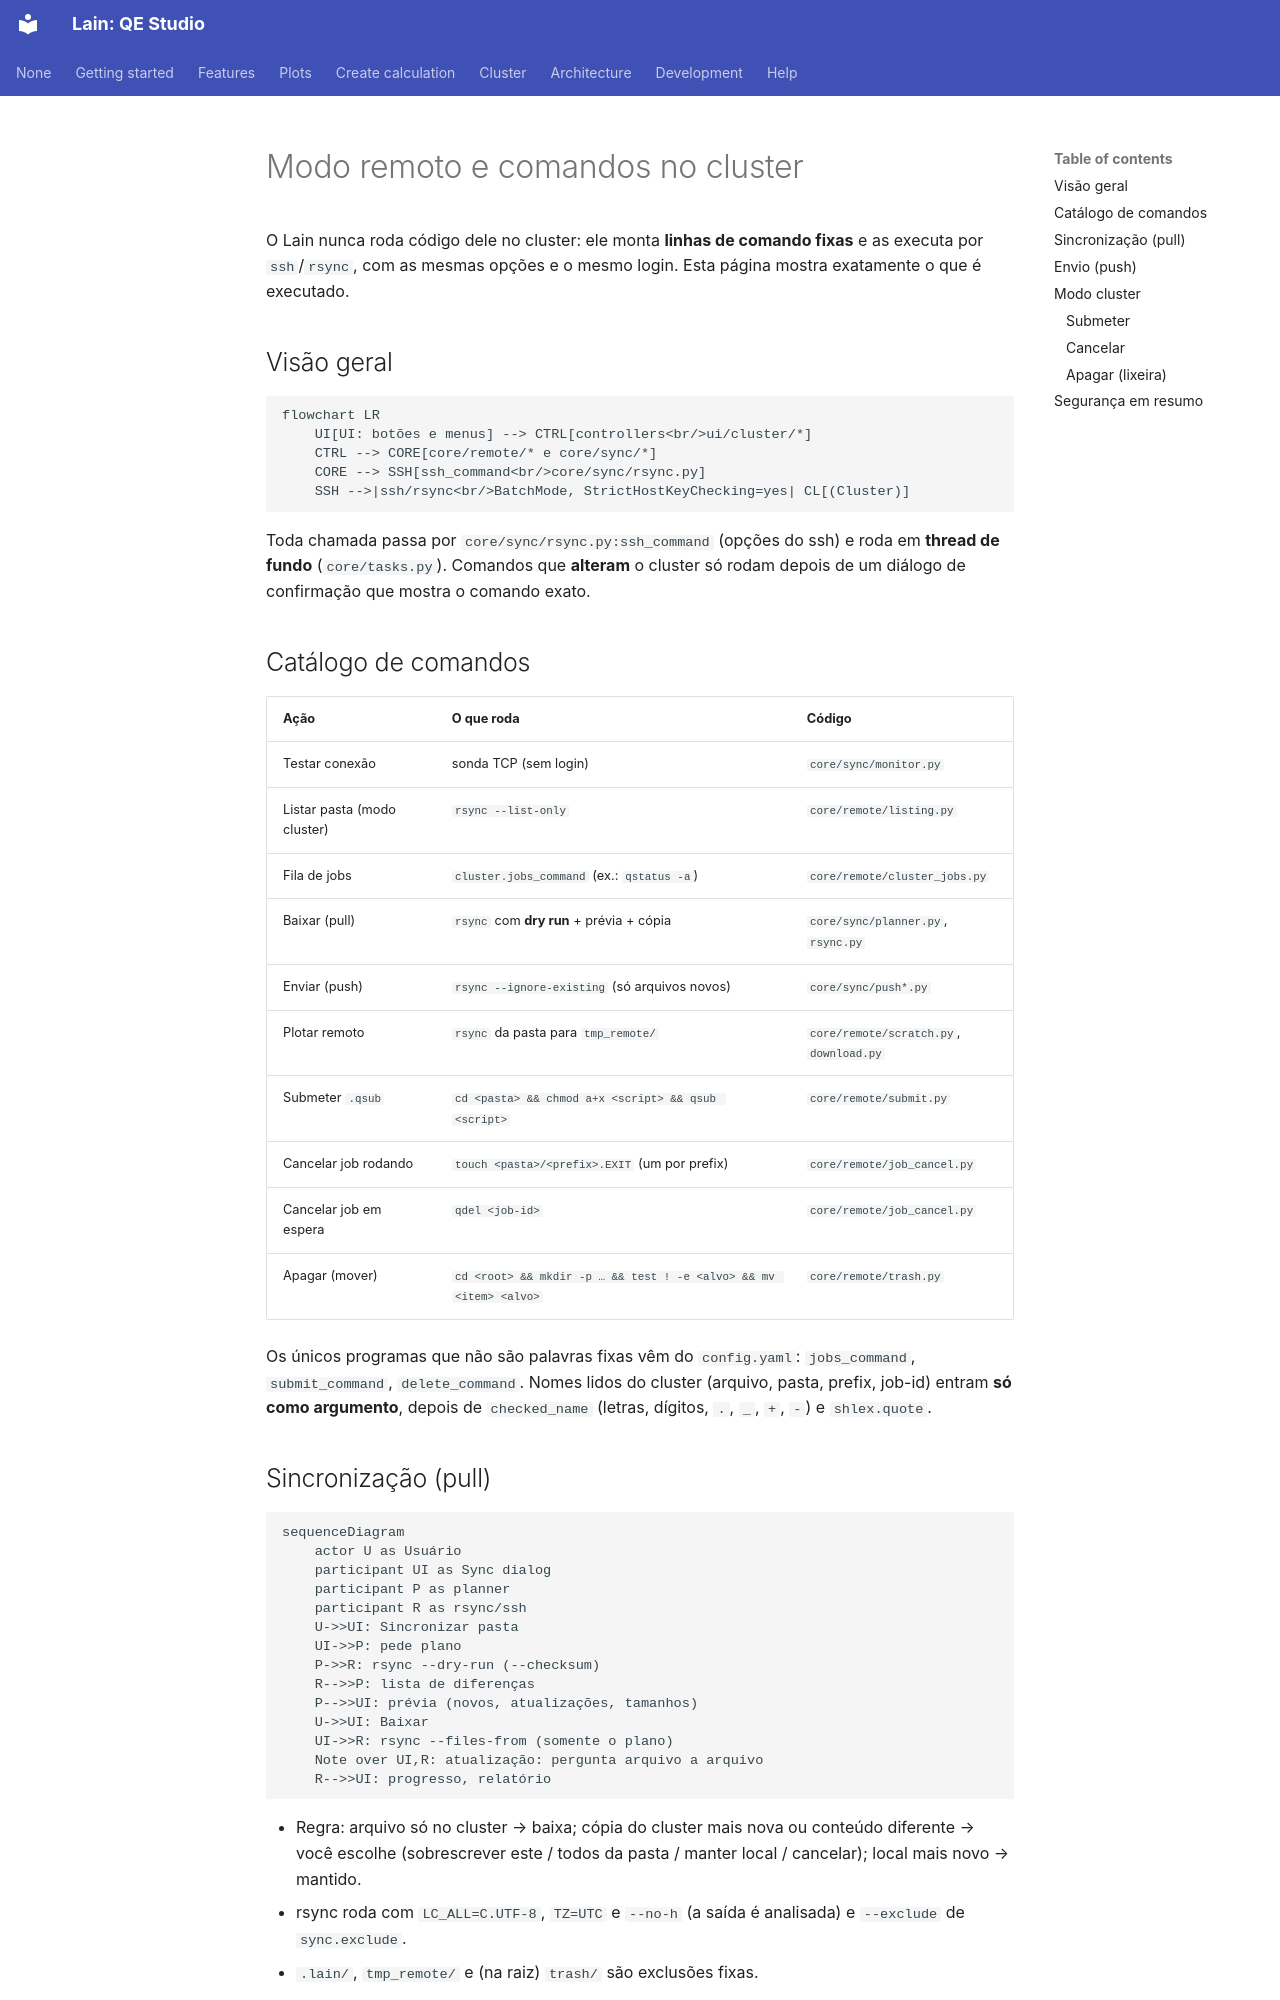

repository: Mariano17omega/Lain · page: pt/remote-mode/index.html · generator: mkdocs

# Modo remoto e comandos no cluster

O Lain nunca roda código dele no cluster: ele monta **linhas de comando fixas** e as executa por `ssh`/`rsync`, com
as mesmas opções e o mesmo login. Esta página mostra exatamente o que é executado.

## Visão geral

```mermaid
flowchart LR
    UI[UI: botões e menus] --> CTRL[controllers<br/>ui/cluster/*]
    CTRL --> CORE[core/remote/* e core/sync/*]
    CORE --> SSH[ssh_command<br/>core/sync/rsync.py]
    SSH -->|ssh/rsync<br/>BatchMode, StrictHostKeyChecking=yes| CL[(Cluster)]
```

Toda chamada passa por `core/sync/rsync.py:ssh_command` (opções do ssh) e roda em **thread de fundo**
(`core/tasks.py`). Comandos que **alteram** o cluster só rodam depois de um diálogo de confirmação que mostra o
comando exato.

## Catálogo de comandos

| Ação | O que roda | Código |
|---|---|---|
| Testar conexão | sonda TCP (sem login) | `core/sync/monitor.py` |
| Listar pasta (modo cluster) | `rsync --list-only` | `core/remote/listing.py` |
| Fila de jobs | `cluster.jobs_command` (ex.: `qstatus -a`) | `core/remote/cluster_jobs.py` |
| Baixar (pull) | `rsync` com **dry run** + prévia + cópia | `core/sync/planner.py`, `rsync.py` |
| Enviar (push) | `rsync --ignore-existing` (só arquivos novos) | `core/sync/push*.py` |
| Plotar remoto | `rsync` da pasta para `tmp_remote/` | `core/remote/scratch.py`, `download.py` |
| Submeter `.qsub` | `cd <pasta> && chmod a+x <script> && qsub <script>` | `core/remote/submit.py` |
| Cancelar job rodando | `touch <pasta>/<prefix>.EXIT` (um por prefix) | `core/remote/job_cancel.py` |
| Cancelar job em espera | `qdel <job-id>` | `core/remote/job_cancel.py` |
| Apagar (mover) | `cd <root> && mkdir -p … && test ! -e <alvo> && mv <item> <alvo>` | `core/remote/trash.py` |

Os únicos programas que não são palavras fixas vêm do `config.yaml`: `jobs_command`, `submit_command`,
`delete_command`. Nomes lidos do cluster (arquivo, pasta, prefix, job-id) entram **só como argumento**, depois de
`checked_name` (letras, dígitos, `.`, `_`, `+`, `-`) e `shlex.quote`.

## Sincronização (pull)

```mermaid
sequenceDiagram
    actor U as Usuário
    participant UI as Sync dialog
    participant P as planner
    participant R as rsync/ssh
    U->>UI: Sincronizar pasta
    UI->>P: pede plano
    P->>R: rsync --dry-run (--checksum)
    R-->>P: lista de diferenças
    P-->>UI: prévia (novos, atualizações, tamanhos)
    U->>UI: Baixar
    UI->>R: rsync --files-from (somente o plano)
    Note over UI,R: atualização: pergunta arquivo a arquivo
    R-->>UI: progresso, relatório
```

- Regra: arquivo só no cluster → baixa; cópia do cluster mais nova ou conteúdo diferente → você escolhe
  (sobrescrever este / todos da pasta / manter local / cancelar); local mais novo → mantido.
- rsync roda com `LC_ALL=C.UTF-8`, `TZ=UTC` e `--no-h` (a saída é analisada) e `--exclude` de `sync.exclude`.
- `.lain/`, `tmp_remote/` e (na raiz) `trash/` são exclusões fixas.
